Image classification data set "Durian_Leaf_Diseases" (tmai110605/DurianLeafDisease on GitHub). Class labels (5): algal, allocaridara attack, blight, healthy, phomopsis.

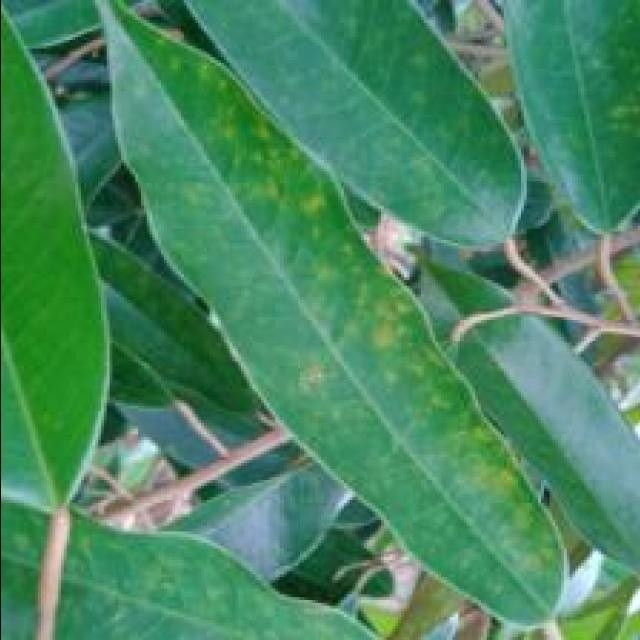
Label: phomopsis

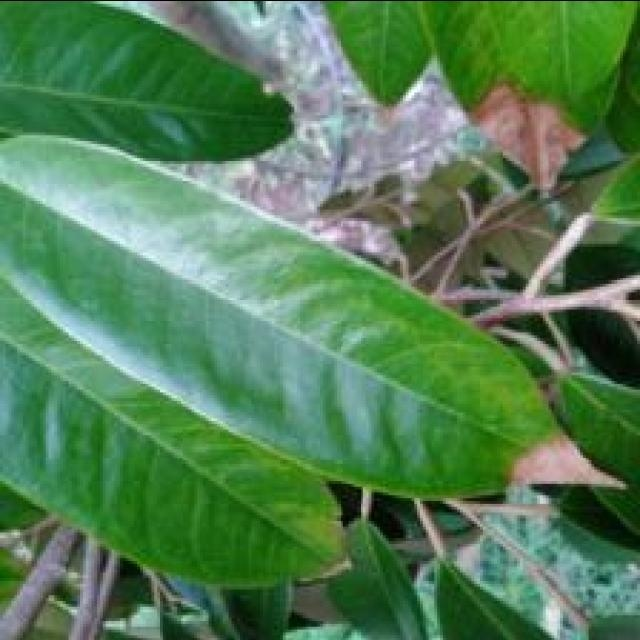
Label: blight

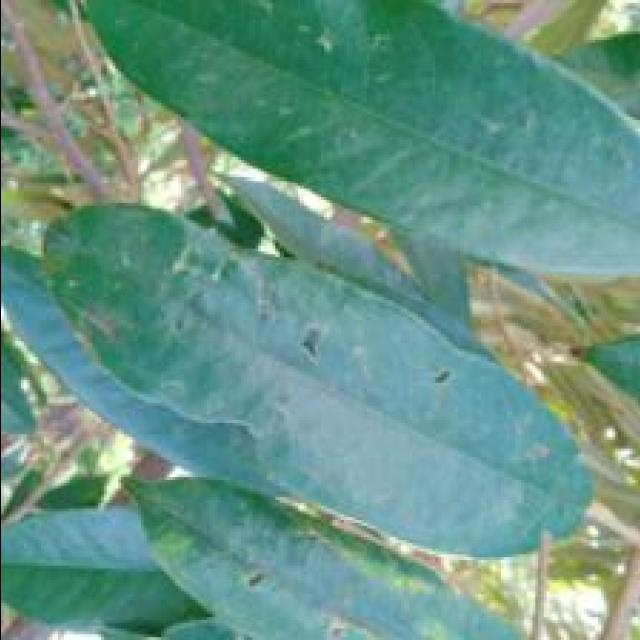
Label: allocaridara attack

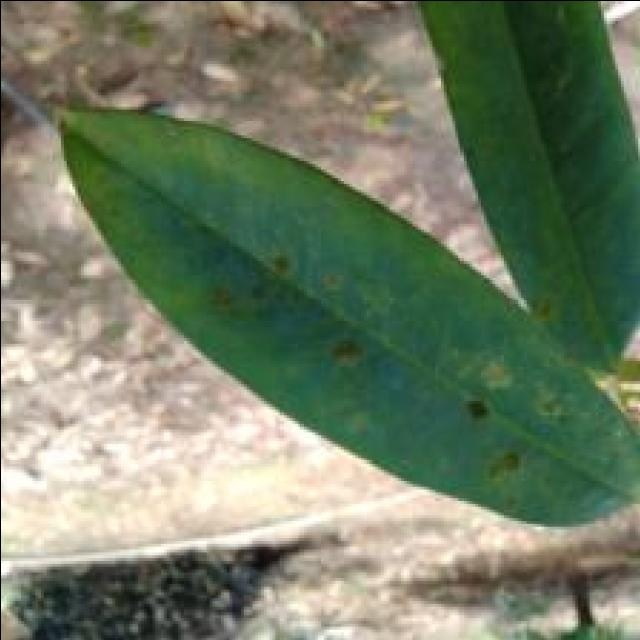
Label: algal

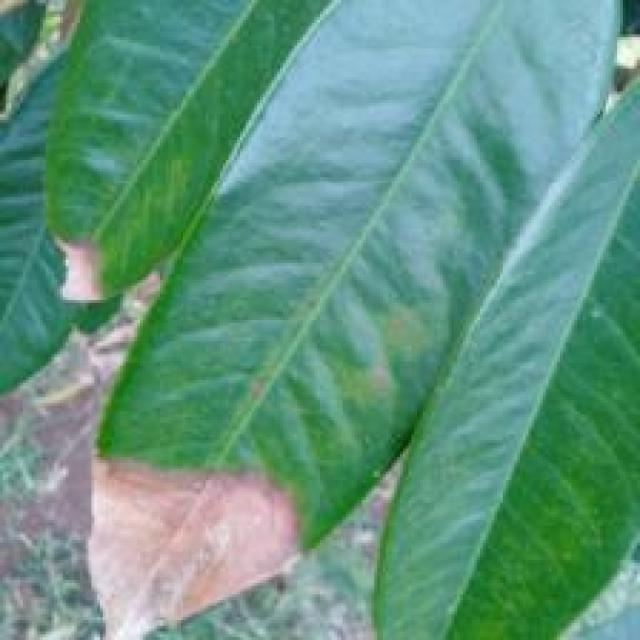
Label: blight

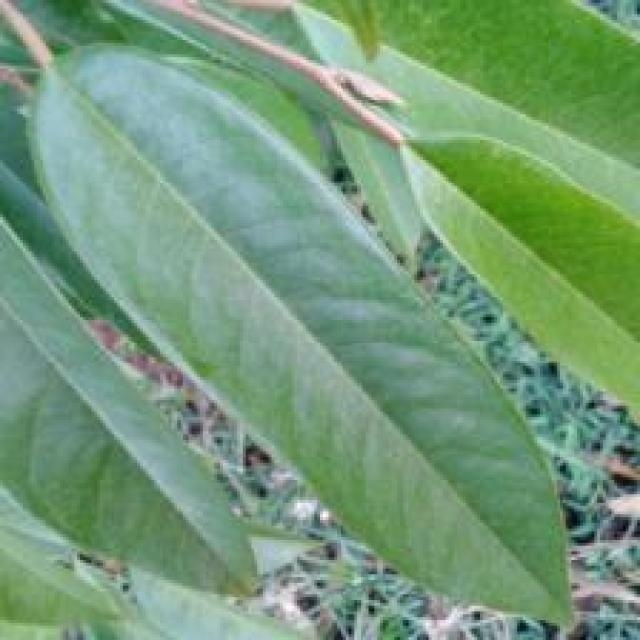
Label: healthy
